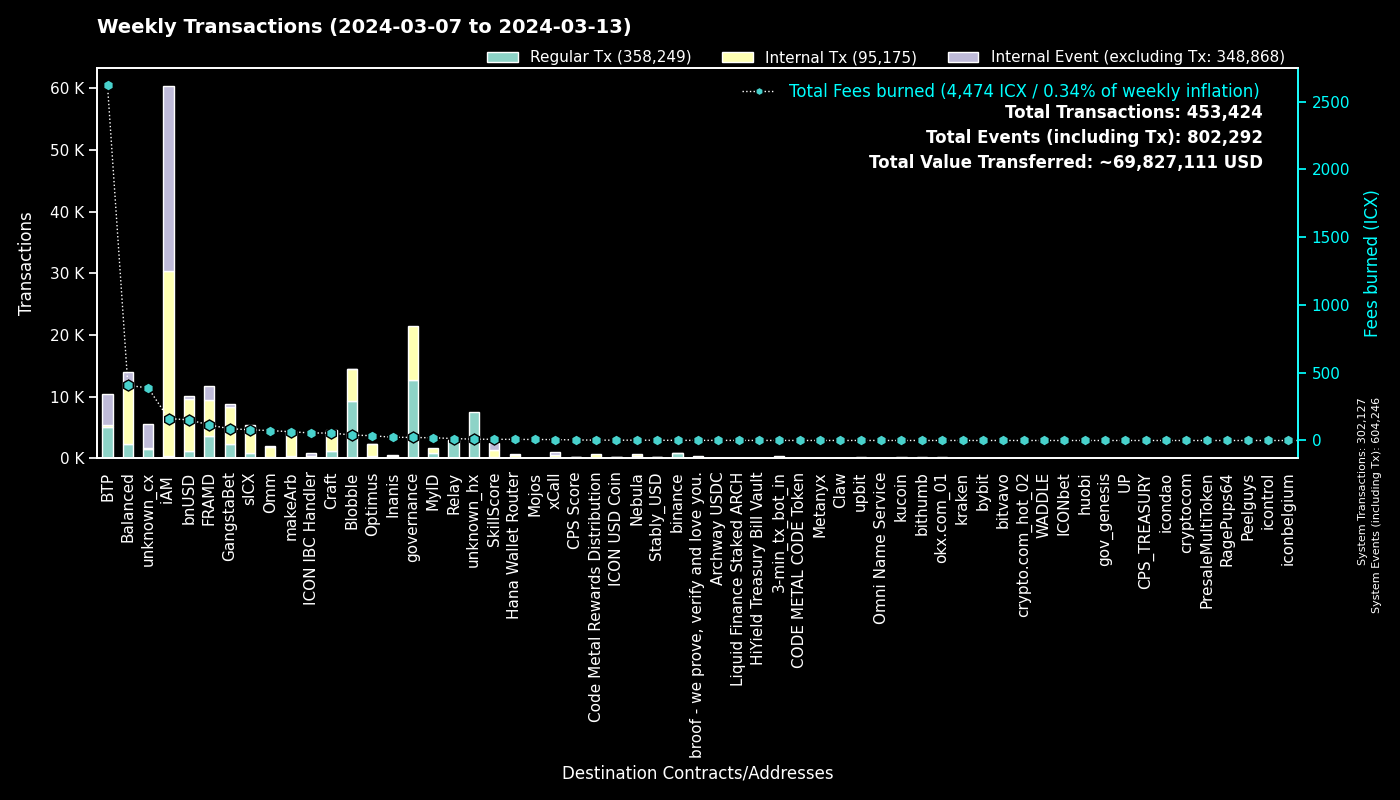

The data file committed next to this chart (first rows):
to, Fees burned, Regular Tx, to_def, Internal Tx, Internal Event (excluding Tx), group
0, 0.0, 302112, System, 15, 302119, System
cx00000000000000000000000000000000000000…, 22.51, 12670, governance, 8823, 0, governance
cxee7a00755a757e3c519a0616456030e33dc9d4…, 2616, 5102, BTP_2, 0, 5108, BTP
cxf14dea1cff7ceb29a46e6d04533a08f84441e4…, 22.1, 4844, Blobble Stake Token, 5101, 11, Blobble
cxf2ca3b655a782f39227934d37ff3b77f9b1ebc…, 18.01, 4426, Blobble, 0, 0, Blobble
cx2aa9b28a657e3121b75d3d4fe65e569398645d…, 37.2, 3223, FRAMD Token, 4054, 571, FRAMD
cxca5faa5a71d986a2e84dd7e6f5ff791d29901e…, 13.55, 2844, Relay_4, 0, 0, Relay
cx88fd7df7ddff82f7cc735c871dc519838cb235…, 152.4, 1257, bnUSD, 8324, 461, bnUSD
cx12a58f7ab2cf2b08b426c490a91a9cb03ea051…, 267.5, 1234, unknown_cx, 16, 3762, unknown_cx
cxe5c2c460364acc5f8c1d5ca925930043d8d9c9…, 5.266, 1117, GangstaBet Crown, 1157, 0, GangstaBet
hxb568381d35d3e7a6383200e8a0d30310af20b9…, 1.06, 848, binance_hot, 0, 0, binance
cx2609b924e33ef00b648a409245c7ea394c4678…, 79.22, 826, sICX, 4174, 317, sICX
cx32743b6f4588f5c1b025c5bb732ac623493654…, 3.945, 775, Craft, 768, 0, Craft
cxba62bb61baf8dd8b6a04633fe33806547785a0…, 17.27, 562, MyID_3, 560, 0, MyID
cx66d4d90f5f113eba575bf793570135f9b10cec…, 49.03, 543, balanced_loans, 1602, 1015, Balanced
cx5a0af85407c69945eb318d4ac18e9e84218416…, 27.32, 457, GangWar Simulation, 1472, 332, GangstaBet
cxf61cd5a45dc9f91c15aa65831a30a90d59a096…, 40.12, 360, balanced_baln, 1850, 211, Balanced
cx69bcdf1753472c1444188ec3f5188657e30c83…, 1.072, 334, broof - we prove, verify and love you., 0, 0, broof - we prove, verify and love you.
hx11de4e28be4845de3ea392fd8d758655bf766c…, 0.4025, 322, 3-min_tx_bot_in, 0, 0, 3-min_tx_bot_in
cx14002628a4599380f391f708843044bc93dce2…, 159.5, 322, iAM Div, 29907, 29930, iAM
cx30f18d26f45d990112a4cd4825c0b79af73aac…, 77.12, 310, Yetis, 1924, 1561, FRAMD
cx622bbab73698f37dbef53955fd3decffeb0b0c…, 55.39, 306, ICON IBC Handler, 75, 455, ICON IBC Handler
cxe65f3286902be43e00a5013cb1dc300ec8e51f…, 64.9, 300, makeArb, 4159, 30, makeArb
cx44250a12074799e26fdeee75648ae47e2cc842…, 175.9, 296, balanced_governance, 8, 1, Balanced
cx694e8c9f1a05c8c3719f30d46b97697960e428…, 2.777, 294, MyID_2, 294, 0, MyID
cxa0af3165c08318e988cb30993b3048335b94af…, 8.788, 238, balanced_dex, 656, 46, Balanced
cx21e94c08c03daee80c25d8ee3ea22a20786ec2…, 47.58, 212, balanced_router, 2689, 327, Balanced
cx28b2ec885b50c8a93da752f2d0467a67127a70…, 15, 209, CROWN, 1417, 74, GangstaBet
cx7ecb16e4c143b95e01d05933c17cb986cfe618…, 41.9, 197, CraftRewards, 1428, 24, Craft
cxd17316e24ee40f2ef8ed6f3a497311db1b3520…, 3.257, 186, GangstaVerse LootBox, 924, 0, GangstaBet
cx10d59e8103ab44635190bd4139dbfd682fa2d0…, 9.106, 162, balanced_rewards, 315, 233, Balanced
cx2dc662031f3d62bcdba4f63e9bf827767c8475…, 9.215, 155, SkillScore, 1113, 1148, SkillScore
hxbb984f278abd66ae2155edbd91f8c87ce98411…, 0.18, 144, kucoin, 0, 0, kucoin
cx85954d0dae92b63bf5cba03a59ca4ffe687bad…, 1.093, 130, NebulaMultiToken, 141, 0, Nebula
cx57d7acf8b5114b787ecdd99ca460c2272e4d91…, 1.121, 126, NebulaPlanetToken, 164, 0, Nebula
hx85532472e789802a943bd34a8aeb86668bc232…, 0.1525, 122, okx.com_01, 0, 0, okx.com_01
hx68646780e14ee9097085f7280ab137c3633b4b…, 0.1512, 121, kraken_hot, 0, 0, kraken
cx43e2eec79eb76293c298f2b17aec06097be606…, 26.04, 120, balanced_staking, 330, 25, Balanced
hx6d14b2b77a9e73c5d5804d43c7e3c3416648ae…, 0.1462, 117, bithumb_03, 0, 0, bithumb
cx203d9cd2a669be67177e997b8948ce2c35caff…, 22.34, 117, balanced_dividends, 1544, 39, Balanced
hx6b91c8dea3114de74ecfa85908b875778c2b59…, 0.1425, 114, bybit, 0, 0, bybit
cx7b1843b7ef5368a080ccf59c0a9d1bdec474f9…, 7.877, 110, optimus_dividends, 944, 0, Optimus
cxe971c0a92c58db502e4a224efc6ba311eb1c17…, 23.66, 109, Inanis Treasury, 276, 36, Inanis
cxaa99a164586883eed0322d62a31946dfa9491f…, 14.78, 105, optimus_rewards, 282, 14, Optimus
cxa07f426062a1384bdd762afa6a87d123fbc81c…, 6.649, 102, xCall, 392, 475, xCall
hxa390d24fdcba68515b492ffc553192802706a1…, 0.125, 100, bitvavo_hot, 0, 0, bitvavo
cx9c4698411c6d9a780f605685153431dcda0460…, 1.425, 99, Auction, 435, 5, Craft
cxd82fb5d3effecd8c9071a4bba3856ad7222c4b…, 5.903, 97, Balanced Savings, 297, 4, Balanced
cx2e6d0fc0eca04965d06038c8406093337f085f…, 7.684, 93, Craft, 615, 30, Craft
hx0e7ce4398a56e5bc7ad49e787556786f00c8ed…, 0.115, 92, unknown_hx, 0, 0, unknown_hx
cx8683d50b9f53275081e13b64fba9d6a56b7c57…, 25.65, 87, gangstabet_trade, 67, 0, GangstaBet
cx28497aef34ec44ad2be9249daddfbe34b54f30…, 1.163, 86, Balanced Bribe, 85, 0, Balanced
hx294c5d0699615fc8d92abfe464a2601612d11b…, 0.1025, 82, crypto.com_hot_02, 0, 0, crypto.com_hot_02
cx334db6519871cb2bfd154cec0905ced4ea142d…, 0.2631, 78, unknown_cx, 0, 0, unknown_cx
hx133323c2e990994816b548a9e7eb080a5eac80…, 0.09125, 73, unknown_hx, 0, 0, unknown_hx
hx49b1556654e51f52d59a8222b4737ee7dccc6d…, 0.0875, 70, upbit_cold_02, 0, 0, upbit
cxcb455f26a2c01c686fa7f30e1e3661642dd53c…, 35.9, 62, omm_lending, 881, 0, Omm
cxc5b64fa06e2aff9341f918f75b63f610aebc1a…, 0.5909, 61, Gangstabet: Rental Service, 2, 48, GangstaBet
cx1a29259a59f463a67bb2ef84398b30ca56b583…, 10.96, 57, omm_token, 512, 33, Omm
cx6139a27c15f1653471ffba0b4b88dc15de7e32…, 9, 54, gangstabet_token, 755, 38, GangstaBet
... 2,024 more rows
